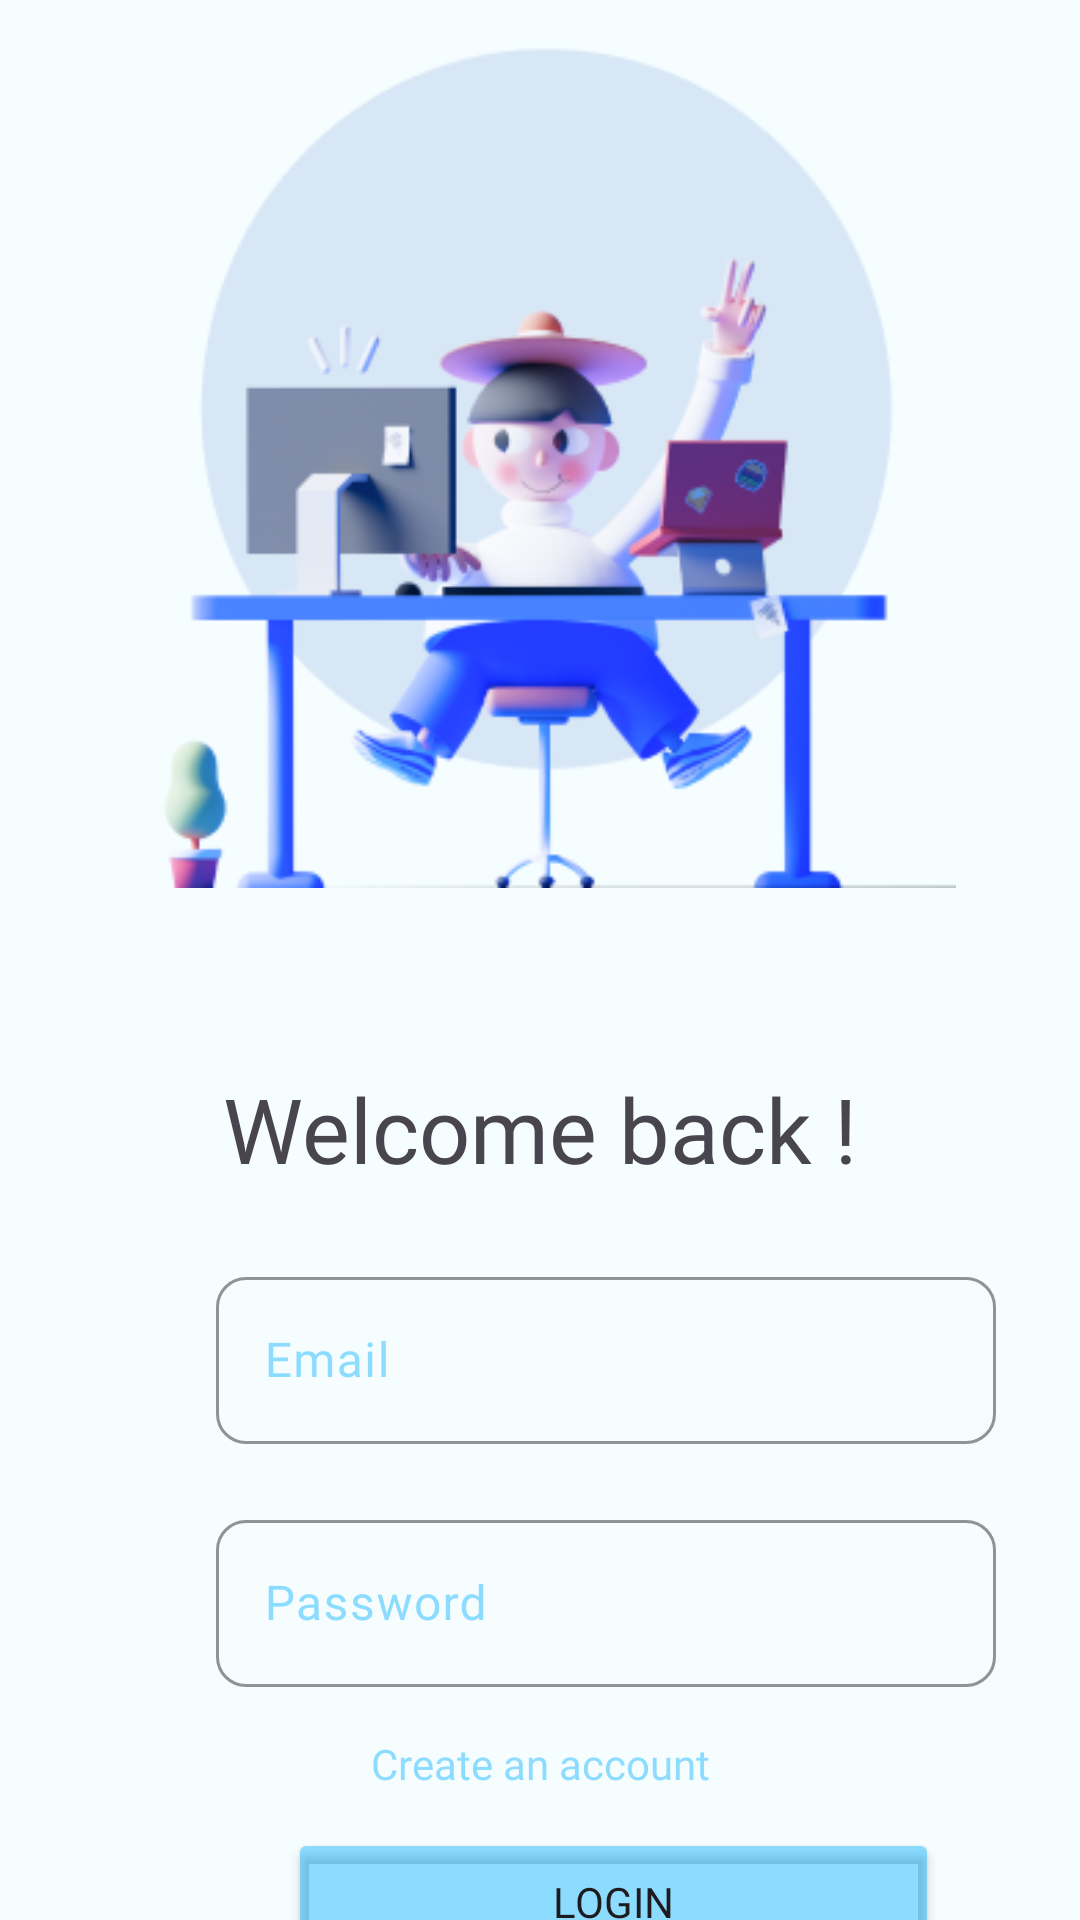

Android layout source for this screen:
<!-- AndroidManifest.xml: application theme Theme.InterimApplication -->
<!-- res/layout/login.xml -->
<?xml version="1.0" encoding="utf-8"?>
<androidx.constraintlayout.widget.ConstraintLayout xmlns:android="http://schemas.android.com/apk/res/android"
    xmlns:app="http://schemas.android.com/apk/res-auto"
    xmlns:tools="http://schemas.android.com/tools"
    android:layout_width="match_parent"
    android:layout_height="match_parent"
    android:background="#F5FDFF">


    <com.google.android.material.textfield.TextInputLayout
        android:id="@+id/maillayout"
        android:layout_width="260dp"
        android:layout_height="wrap_content"
        android:layout_marginStart="72dp"
        android:layout_marginTop="24dp"
        android:textColorHint="#6E00B0FF"
        app:boxCornerRadiusBottomEnd="10sp"
        app:boxCornerRadiusBottomStart="10sp"
        app:boxCornerRadiusTopEnd="10sp"
        app:boxCornerRadiusTopStart="10sp"
        app:boxStrokeColor="#6E00B0FF"
        app:hintTextColor="#00B0FF"
        app:boxStrokeWidth="1dp"
        app:layout_constraintStart_toStartOf="parent"
        app:layout_constraintTop_toBottomOf="@+id/textView3">

        <com.google.android.material.textfield.TextInputEditText
            android:id="@+id/mail"
            android:layout_width="260dp"
            android:layout_height="wrap_content"
            android:fontFamily="@font/poppins_medium"
            android:hint="Email" />
    </com.google.android.material.textfield.TextInputLayout>

    <TextView
        android:id="@+id/createAccount"
        android:layout_width="wrap_content"
        android:layout_height="wrap_content"
        android:layout_marginTop="16dp"
        android:fontFamily="@font/poppins_medium"
        android:text="Create an account"
        android:textColor="#6E00B0FF"
        app:layout_constraintEnd_toEndOf="parent"
        app:layout_constraintHorizontal_bias="0.501"
        app:layout_constraintStart_toStartOf="parent"
        app:layout_constraintTop_toBottomOf="@+id/passwordlayout" />

    <TextView
        android:id="@+id/needproaccount"
        android:layout_width="wrap_content"
        android:layout_height="wrap_content"
        android:layout_marginTop="8dp"
        android:clickable="true"
        android:contextClickable="false"
        android:fontFamily="@font/poppins_semibold"
        android:text="Need a pro account?"
        app:layout_constraintEnd_toEndOf="parent"
        app:layout_constraintHorizontal_bias="0.501"
        app:layout_constraintStart_toStartOf="parent"
        app:layout_constraintTop_toBottomOf="@+id/Login" />

    <Button
        android:id="@+id/Login"
        android:layout_width="217dp"
        android:layout_height="49dp"
        android:layout_marginStart="96dp"
        android:layout_marginTop="12dp"
        android:backgroundTint="#6E00B0FF"
        android:fontFamily="@font/poppins_medium"
        android:text="LOGIN"
        app:layout_constraintStart_toStartOf="parent"
        app:layout_constraintTop_toBottomOf="@+id/createAccount" />

    <com.google.android.material.textfield.TextInputLayout
        android:id="@+id/passwordlayout"
        android:layout_width="260dp"
        android:layout_height="wrap_content"
        android:layout_marginTop="20dp"
        android:textColorHint="#6E00B0FF"
        app:boxCornerRadiusBottomEnd="10sp"
        app:boxCornerRadiusBottomStart="10sp"
        app:boxCornerRadiusTopEnd="10sp"
        app:boxCornerRadiusTopStart="10sp"
        app:boxStrokeColor="#6E00BCD4"
        app:hintTextColor="#00B0FF"
        app:layout_constraintStart_toStartOf="@+id/maillayout"
        app:layout_constraintTop_toBottomOf="@+id/maillayout">

        <com.google.android.material.textfield.TextInputEditText
            android:id="@+id/password"
            android:layout_width="260dp"
            android:layout_height="wrap_content"
            android:fontFamily="@font/poppins_medium"
            android:hint="Password"
            android:password="true"
            android:textColorHint="#00B0FF"
            android:textColorLink="#00B0FF" />
    </com.google.android.material.textfield.TextInputLayout>

    <TextView
        android:id="@+id/textView3"
        android:layout_width="wrap_content"
        android:layout_height="wrap_content"
        android:layout_marginTop="60dp"
        android:fontFamily="@font/poppins_bold"
        android:text="Welcome back !"
        android:textSize="30sp"
        app:layout_constraintEnd_toEndOf="parent"
        app:layout_constraintStart_toStartOf="parent"
        app:layout_constraintTop_toBottomOf="@+id/imageView3" />

    <ImageView
        android:id="@+id/imageView3"
        android:layout_width="310dp"
        android:layout_height="290dp"
        android:layout_marginTop="6dp"
        app:layout_constraintEnd_toEndOf="parent"
        app:layout_constraintHorizontal_bias="0.495"
        app:layout_constraintStart_toStartOf="parent"
        app:layout_constraintTop_toTopOf="parent"
        app:srcCompat="@drawable/salypng" />


</androidx.constraintlayout.widget.ConstraintLayout>
<!-- resources referenced by this layout -->
<resources>
  <!-- drawable salypng: png bitmap (drawable, 48384 bytes) -->
  <style name="Theme.InterimApplication" parent="Base.Theme.InterimApplication" />
  <style name="Base.Theme.InterimApplication" parent="Theme.Material3.DayNight.NoActionBar">
          
          
      </style>
</resources>
